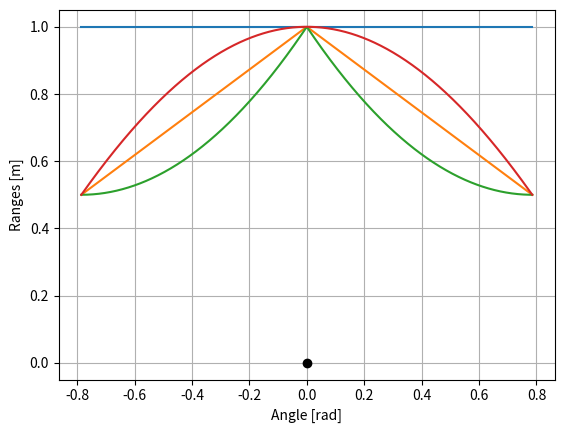
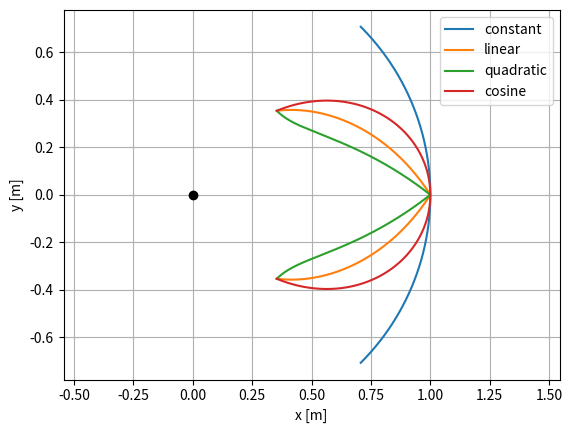

Reproduce these figures in Python, in order.
"""Visualize difference ways to threshold range of obstacles."""
import numpy as np
import matplotlib.pyplot as plt


ANGLE_LIMIT = np.pi / 4

SIDE_LIMIT = 0.5
FRONT_LIMIT = 1

angles = np.linspace(-ANGLE_LIMIT, ANGLE_LIMIT, 1000)
ranges1 = np.ones_like(angles)

a = (FRONT_LIMIT - SIDE_LIMIT) / ANGLE_LIMIT
ranges2 = a * (ANGLE_LIMIT - np.abs(angles)) + SIDE_LIMIT

a = (FRONT_LIMIT - SIDE_LIMIT) / ANGLE_LIMIT**2
ranges3 = a * (ANGLE_LIMIT - np.abs(angles)) ** 2 + SIDE_LIMIT

a = (SIDE_LIMIT - FRONT_LIMIT) / (np.cos(ANGLE_LIMIT) - 1)
b = FRONT_LIMIT - a
ranges4 = a * np.cos(angles) + b

plt.figure()
plt.plot([0], [0], "o", color="k")
plt.plot(angles, ranges1)
plt.plot(angles, ranges2)
plt.plot(angles, ranges3)
plt.plot(angles, ranges4)
plt.grid()
plt.xlabel("Angle [rad]")
plt.ylabel("Ranges [m]")

xy1 = np.array([ranges1 * np.cos(angles), ranges1 * np.sin(angles)])
xy2 = np.array([ranges2 * np.cos(angles), ranges2 * np.sin(angles)])
xy3 = np.array([ranges3 * np.cos(angles), ranges3 * np.sin(angles)])
xy4 = np.array([ranges4 * np.cos(angles), ranges4 * np.sin(angles)])

plt.figure()
plt.plot([0], [0], "o", color="k")
plt.plot(xy1[0, :], xy1[1, :], label="constant")
plt.plot(xy2[0, :], xy2[1, :], label="linear")
plt.plot(xy3[0, :], xy3[1, :], label="quadratic")
plt.plot(xy4[0, :], xy4[1, :], label="cosine")
plt.grid()
plt.legend()
plt.xlabel("x [m]")
plt.ylabel("y [m]")
plt.axis("equal")

plt.show()
